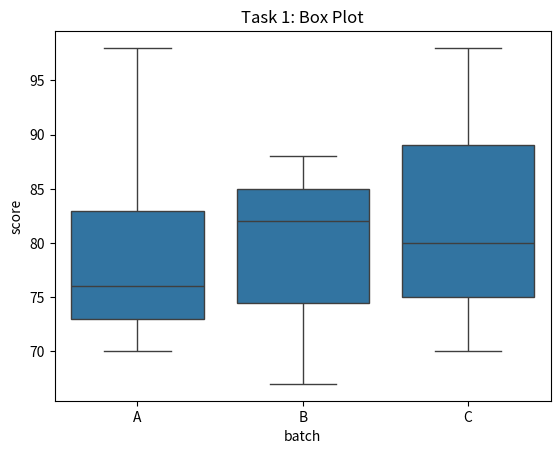
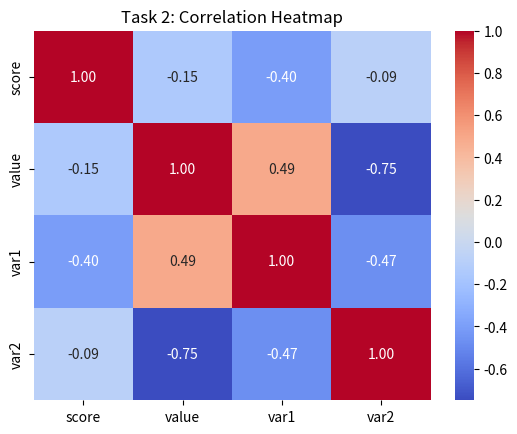
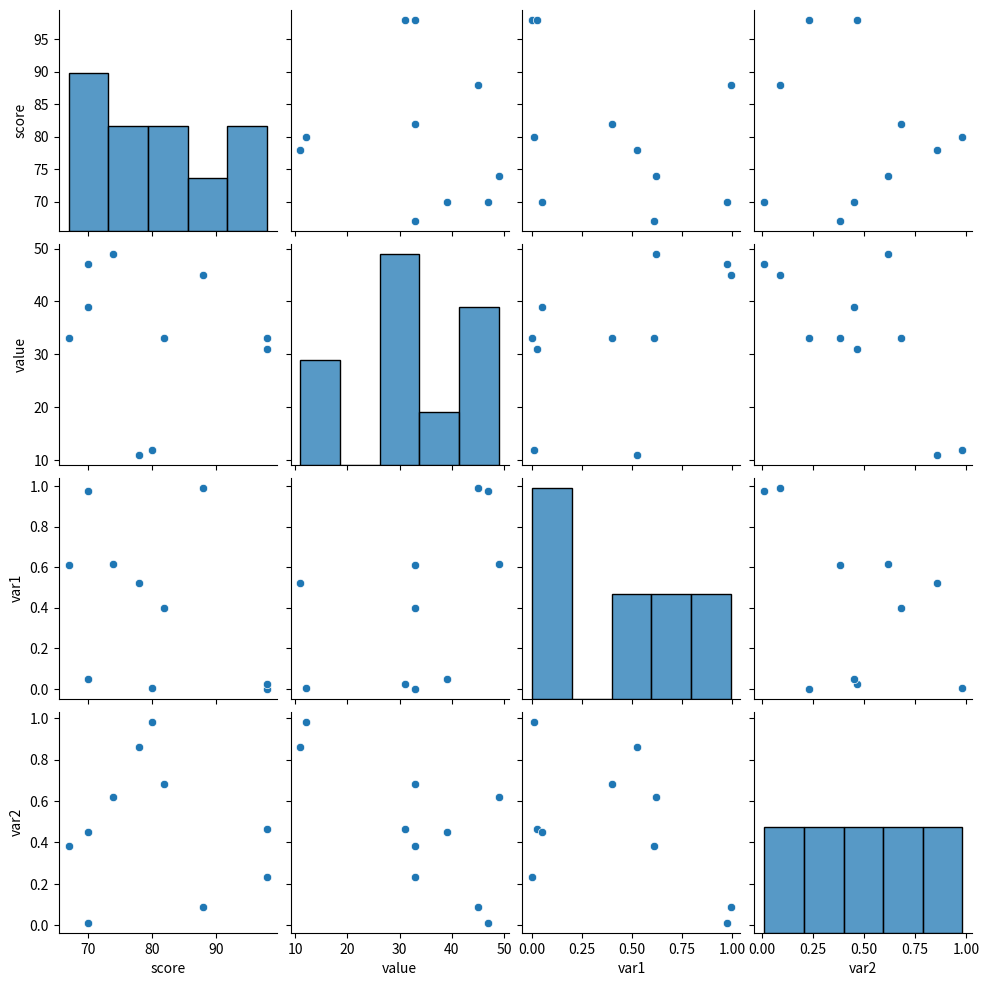
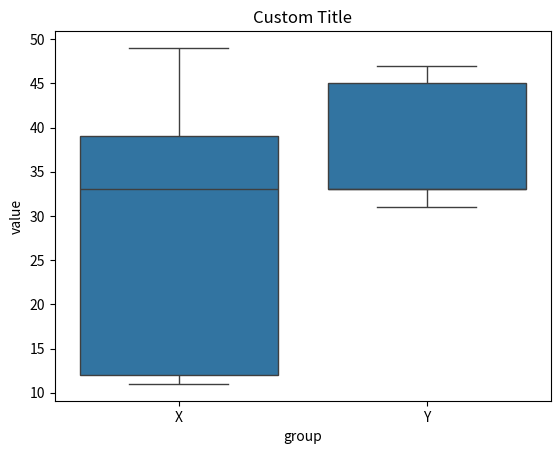

Source code (Python) for these figures, in order:
import matplotlib.pyplot as plt
import numpy as np
import pandas as pd
import seaborn as sns

# Sample DataFrame setup for demonstration
np.random.seed(42)
df = pd.DataFrame({
    'batch': ['A', 'B', 'A', 'B', 'C', 'C', 'A', 'B', 'C', 'A'],
    'score': np.random.randint(60, 100, 10),
    'group': ['X', 'Y', 'X', 'Y', 'X', 'Y', 'X', 'Y', 'X', 'Y'],
    'value': np.random.randint(10, 50, 10),
    'var1': np.random.rand(10),
    'var2': np.random.rand(10)
})

# --- Task 1: Generate Box Plot Code ---
fig1, ax1 = plt.subplots()
sns.boxplot(data=df, x='batch', y='score', ax=ax1)
plt.title('Task 1: Box Plot')
plt.show()

# --- Task 2: Create Correlation Heatmap ---
fig2, ax2 = plt.subplots()
sns.heatmap(df.select_dtypes(include=[np.number]).corr(), annot=True, cmap='coolwarm', fmt='.2f', ax=ax2)
plt.title('Task 2: Correlation Heatmap')
plt.show()

# --- Task 3: Pair Plot for EDA ---
sns.pairplot(df.select_dtypes(include=[np.number]))
plt.show()

# --- Task 4: Matplotlib Fallback for Control ---
fig4, ax4 = plt.subplots()
ax = sns.boxplot(data=df, x='group', y='value', ax=ax4)
ax.set_title('Custom Title')
plt.show()
